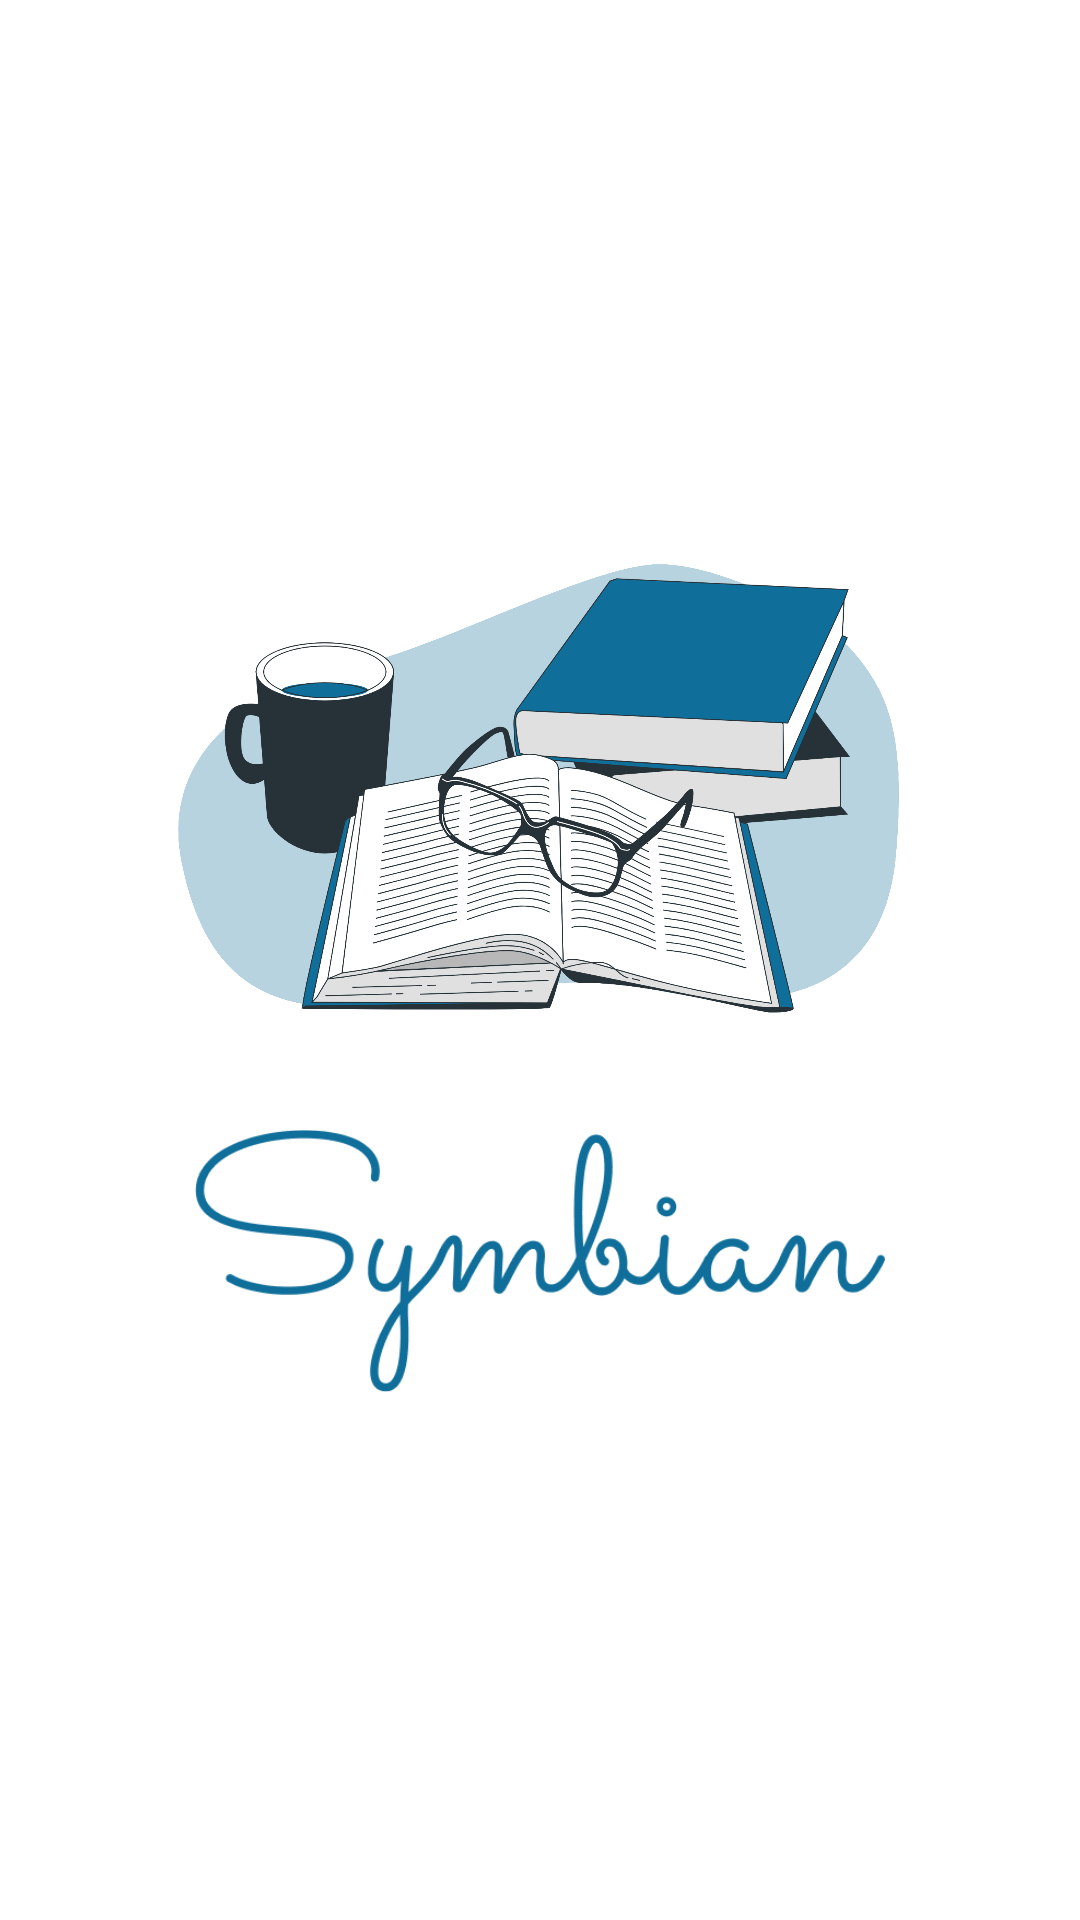

Write the Android layout XML for this screen, with the resource values it uses.
<!-- AndroidManifest.xml: application theme Theme.SymbianMobile -->
<!-- res/layout/activity_main.xml -->
<?xml version="1.0" encoding="utf-8"?>
<LinearLayout
    xmlns:android="http://schemas.android.com/apk/res/android"
    xmlns:app="http://schemas.android.com/apk/res-auto"
    xmlns:tools="http://schemas.android.com/tools"
    android:layout_width="match_parent"
    android:layout_height="match_parent"
    android:gravity="center"
    android:orientation="vertical"
    android:background="@color/white"
    tools:context=".MainActivity">

    <ImageView
        android:layout_width="300dp"
        android:layout_height="250dp"
        android:layout_gravity="center"
        android:src="@drawable/reading"
        android:layout_marginTop="-30dp"
        />

    <ImageView
        android:layout_width="230dp"
        android:layout_height="100dp"
        android:layout_gravity="center"
        android:src="@drawable/symbian"
        android:layout_marginTop="-20dp"
        />

</LinearLayout>
<!-- resources referenced by this layout -->
<resources>
  <!-- drawable reading: png bitmap (drawable, 437161 bytes) -->
  <!-- drawable symbian: png bitmap (drawable, 16138 bytes) -->
  <style name="Theme.SymbianMobile" parent="Theme.MaterialComponents.DayNight.NoActionBar">
          
          <item name="colorPrimary">#106F9A</item>
          <item name="colorPrimaryVariant">#106F9A</item>
          <item name="colorOnPrimary">@color/white</item>
          
          <item name="colorSecondary">#106F9A</item>
          <item name="colorSecondaryVariant">#106F9A</item>
          <item name="colorOnSecondary">#106F9A</item>
          
          <item name="android:statusBarColor" tools:targetApi="l">?attr/colorPrimaryVariant</item>
          
      </style>
  <!-- not gathered from this repository: default colours our renderer supplied (Android Studio template values) -->
  <color name="white">#FFFFFFFF</color>
</resources>
